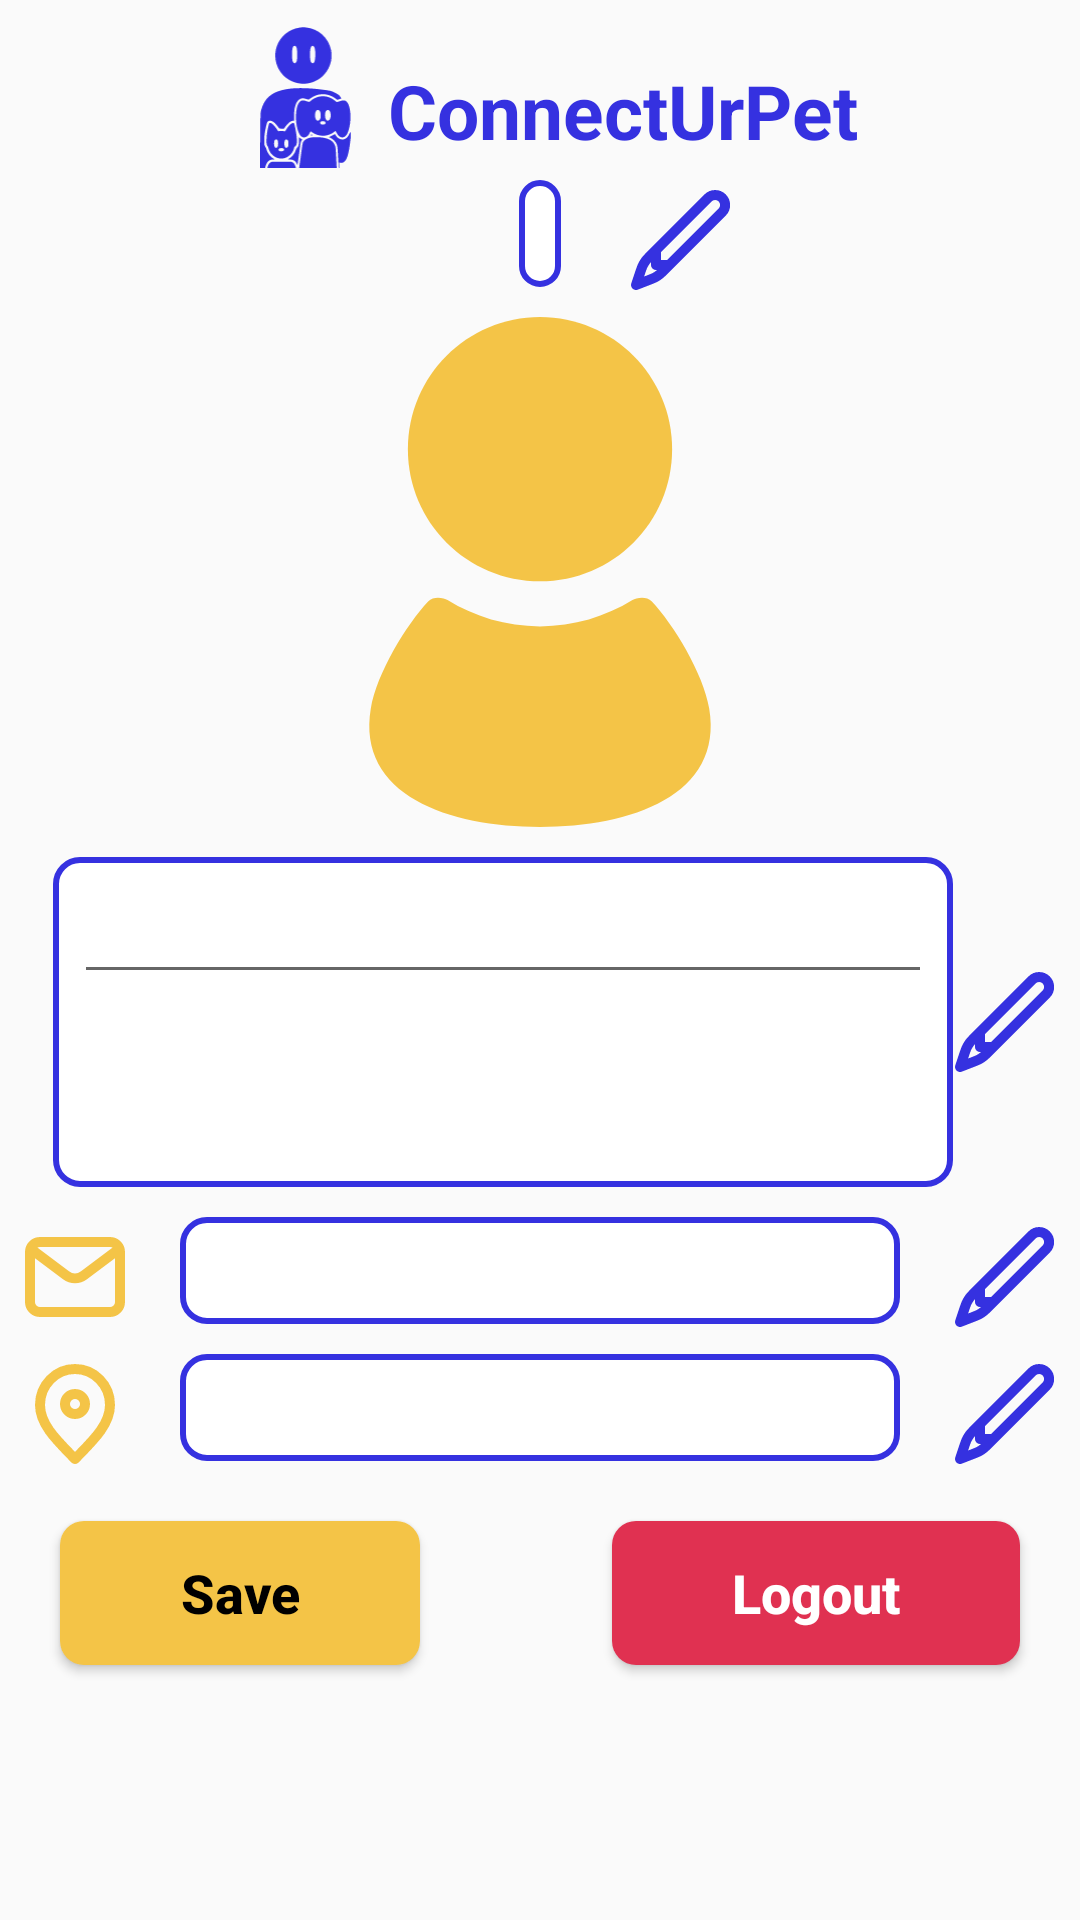

Android layout source for this screen:
<!-- AndroidManifest.xml: application theme Theme.ConnectUrPet -->
<!-- res/layout/edit_user_profile.xml -->
<?xml version="1.0" encoding="utf-8"?>
<androidx.constraintlayout.widget.ConstraintLayout xmlns:android="http://schemas.android.com/apk/res/android"
    xmlns:app="http://schemas.android.com/apk/res-auto"
    xmlns:tools="http://schemas.android.com/tools"
    android:layout_width="match_parent"
    android:layout_height="wrap_content">

    <include
        android:id="@+id/app_name"
        layout="@layout/app_name"
        app:layout_constraintEnd_toEndOf="parent"
        app:layout_constraintStart_toStartOf="parent"
        app:layout_constraintTop_toTopOf="parent" />


    <EditText
        android:id="@+id/name_field"
        style="@style/Royal_Blue_Border_Texts"
        android:layout_width="wrap_content"
        android:layout_height="wrap_content"
        android:layout_gravity="center"
        app:layout_constraintEnd_toEndOf="parent"
        app:layout_constraintStart_toStartOf="parent"
        app:layout_constraintTop_toBottomOf="@id/app_name"
        tools:text="Lorem ipsum" />

    <ImageView
        android:layout_width="40dp"
        android:layout_height="40dp"
        android:layout_marginStart="20dp"
        android:layout_marginEnd="5dp"
        android:src="@drawable/ic_pencil"
        app:layout_constraintStart_toEndOf="@id/name_field"
        app:layout_constraintTop_toBottomOf="@id/app_name"
        app:tint="@color/Royal_Blue" />

    <ImageView
        android:id="@+id/image_profile"
        android:layout_width="170dp"
        android:layout_height="170dp"
        android:layout_gravity="center"
        android:layout_marginTop="10dp"
        android:src="@drawable/ic_profile"
        app:layout_constraintEnd_toEndOf="parent"
        app:layout_constraintStart_toStartOf="parent"
        app:layout_constraintTop_toBottomOf="@id/name_field"
        app:tint="@color/Saffron" />

    <ScrollView
        android:id="@+id/scroll"
        style="@style/Royal_Blue_Border_Texts"
        android:layout_width="300dp"
        android:layout_height="110dp"
        android:layout_marginStart="20dp"
        android:layout_marginTop="10dp"
        app:layout_constraintEnd_toStartOf="@+id/ic_pencil_D"
        app:layout_constraintStart_toStartOf="parent"
        app:layout_constraintTop_toBottomOf="@id/image_profile">

        <EditText
            android:id="@+id/description_field"
            style="@style/Black_Texts"
            android:layout_width="match_parent"
            android:layout_height="wrap_content"
            tools:text="Lorem ipsum dolor sit amet, consectetur adipiscing elit, sed do eiusmod tempor incididunt ut labore et dolore magna aliqua. Ut enim ad minim veniam, quis nostrud exercitation ullamco laboris nisi ut aliquip ex ea commodo consequat." />
    </ScrollView>

    <ImageView
        android:id="@+id/ic_pencil_D"
        android:layout_width="40dp"
        android:layout_height="40dp"
        android:layout_gravity="bottom"
        android:layout_marginHorizontal="5dp"
        android:src="@drawable/ic_pencil"
        app:layout_constraintBottom_toBottomOf="@id/scroll"
        app:layout_constraintEnd_toEndOf="parent"
        app:layout_constraintTop_toTopOf="@id/scroll"
        app:tint="@color/Royal_Blue" />

    <ImageView
        android:id="@+id/ic_email"
        android:layout_width="40dp"
        android:layout_height="40dp"
        android:layout_marginStart="5dp"
        android:layout_marginTop="10dp"
        android:src="@drawable/ic_email"
        app:layout_constraintStart_toStartOf="parent"
        app:layout_constraintTop_toBottomOf="@id/scroll"
        app:tint="@color/Saffron" />

    <EditText
        android:id="@+id/email_field"
        style="@style/Royal_Blue_Border_Texts"
        android:layout_width="240dp"
        android:layout_height="wrap_content"
        android:layout_marginTop="10dp"
        app:layout_constraintEnd_toStartOf="@id/ic_pencil_E"
        app:layout_constraintStart_toEndOf="@id/ic_email"
        app:layout_constraintTop_toBottomOf="@id/scroll"
        tools:text="Lorem ipsum" />

    <ImageView
        android:id="@+id/ic_pencil_E"
        android:layout_width="40dp"
        android:layout_height="40dp"
        android:layout_marginTop="10dp"
        android:layout_marginEnd="5dp"
        android:src="@drawable/ic_pencil"
        app:layout_constraintEnd_toEndOf="parent"
        app:layout_constraintTop_toBottomOf="@id/scroll"
        app:tint="@color/Royal_Blue" />

    <ImageView
        android:id="@+id/ic_location"
        android:layout_width="40dp"
        android:layout_height="40dp"
        android:layout_marginStart="5dp"
        android:layout_marginTop="10dp"
        android:src="@drawable/ic_location"
        app:layout_constraintStart_toStartOf="parent"
        app:layout_constraintTop_toBottomOf="@id/email_field"
        app:tint="@color/Saffron" />

    <EditText
        android:id="@+id/location_field"
        style="@style/Royal_Blue_Border_Texts"
        android:layout_width="240dp"
        android:layout_height="wrap_content"
        android:layout_marginTop="10dp"
        app:layout_constraintEnd_toStartOf="@id/ic_pencil_L"
        app:layout_constraintStart_toEndOf="@id/ic_location"
        app:layout_constraintTop_toBottomOf="@id/email_field"
        tools:text="Lorem ipsum" />

    <ImageView
        android:id="@+id/ic_pencil_L"
        android:layout_width="40dp"
        android:layout_height="40dp"
        android:layout_marginTop="10dp"
        android:layout_marginEnd="5dp"
        android:src="@drawable/ic_pencil"
        app:layout_constraintEnd_toEndOf="parent"
        app:layout_constraintTop_toBottomOf="@id/email_field"
        app:tint="@color/Royal_Blue" />

    <Button
        android:id="@+id/save_btn"
        app:layout_constraintTop_toBottomOf="@id/location_field"
        app:layout_constraintStart_toStartOf="parent"
        style="@style/Button_Saffron"
        android:layout_width="wrap_content"
        android:layout_height="wrap_content"
        android:layout_gravity="start"
        android:layout_marginVertical="20dp"
        android:layout_marginStart="20dp"
        android:text="@string/save_btn" />

    <Button
        android:id="@+id/logout_btn"
        android:layout_width="wrap_content"
        android:layout_height="wrap_content"
        app:layout_constraintEnd_toEndOf="parent"
        android:layout_marginEnd="20dp"
        android:text="@string/logout"
        style="@style/Button_Blush"
        android:layout_marginTop="20dp"
        app:layout_constraintTop_toBottomOf="@id/location_field"
        />

</androidx.constraintlayout.widget.ConstraintLayout>
<!-- res/layout/app_name.xml (included above) -->
<?xml version="1.0" encoding="utf-8"?>
<androidx.constraintlayout.widget.ConstraintLayout xmlns:android="http://schemas.android.com/apk/res/android"
    xmlns:app="http://schemas.android.com/apk/res-auto"
    xmlns:tools="http://schemas.android.com/tools"
    android:layout_width="match_parent"
    android:layout_height="wrap_content">


    <androidx.constraintlayout.widget.ConstraintLayout
        android:layout_width="wrap_content"
        android:layout_height="wrap_content"
        app:layout_constraintEnd_toEndOf="parent"
        app:layout_constraintStart_toStartOf="parent"
        app:layout_constraintTop_toTopOf="parent">

        <ImageView
            android:id="@+id/app_logo"
            android:layout_width="55dp"
            android:layout_height="55dp"
            android:layout_marginVertical="5dp"
            android:src="@drawable/ic_logo"
            android:paddingVertical="4dp"
            app:layout_constraintEnd_toStartOf="@id/textView"
            app:layout_constraintStart_toStartOf="parent"
            app:layout_constraintTop_toTopOf="parent"
            app:tint="@color/Royal_Blue" />

        <TextView
            android:id="@+id/textView"
            android:layout_width="wrap_content"
            android:layout_height="wrap_content"
            android:layout_marginTop="20dp"
            android:text="@string/app_name"
            android:textColor="@color/Royal_Blue"
            android:textSize="25sp"
            android:textStyle="bold"
            app:layout_constraintStart_toEndOf="@+id/app_logo"
            app:layout_constraintTop_toTopOf="parent" />
    </androidx.constraintlayout.widget.ConstraintLayout>


</androidx.constraintlayout.widget.ConstraintLayout>
<!-- resources referenced by this layout -->
<resources>
  <color name="Royal_Blue">#3531E0</color>
  <color name="Saffron">#F4C447</color>
  <string name="app_name">ConnectUrPet</string>
  <string name="logout">Logout</string>
  <string name="save_btn">Save</string>
  <style name="Black_Texts">
          <item name="android:textColor">@color/black</item>
          <item name="android:textSize">16sp</item>
      </style>
  <style name="Button_Blush">
          <item name="android:textAllCaps">false</item>
          <item name="android:background">@drawable/blush_btn</item>
          <item name="android:textColor">@color/white</item>
          <item name="android:textStyle">bold</item>
          <item name="android:textSize">18sp</item>
          <item name="android:paddingHorizontal">40dp</item>
      </style>
  <style name="Button_Saffron">
          <item name="android:textAllCaps">false</item>
          <item name="android:background">@drawable/saffron_btn</item>
          <item name="android:textColor">@color/black</item>
          <item name="android:textStyle">bold</item>
          <item name="android:textSize">18sp</item>
          <item name="android:paddingHorizontal">40dp</item>
      </style>
  <style name="Royal_Blue_Border_Texts">
          <item name="android:background">@drawable/royal_blue_field</item>
          <item name="android:textColor">@color/black</item>
          <item name="android:layout_width">250dp</item>
          <item name="android:padding">7dp</item>
          <item name="android:layout_height">48dp</item>
          <item name="android:textSize">16sp</item>
      </style>
  <style name="Theme.ConnectUrPet" parent="Base.Theme.ConnectUrPet" />
  <color name="black">#FF000000</color>
  <!-- drawable blush_btn (drawable) -->
  <?xml version="1.0" encoding="utf-8"?>
  <selector xmlns:android="http://schemas.android.com/apk/res/android">
  
      
      <item>
          <shape android:shape="rectangle">
              <corners android:radius="8dp" />
              <solid android:color="@color/Blush" />
          </shape>
      </item>
  
  </selector>
  <color name="white">#FFFFFFFF</color>
  <!-- drawable saffron_btn (drawable) -->
  <?xml version="1.0" encoding="utf-8"?>
  <selector xmlns:android="http://schemas.android.com/apk/res/android">
  
      
      <item android:state_pressed="true">
          <shape android:shape="rectangle">
              <corners android:radius="8dp" />
              <solid android:color="@color/Saffron_pressed" />
          </shape>
      </item>
      <item>
          <shape android:shape="rectangle">
              <corners android:radius="8dp" />
              <solid android:color="@color/Saffron" />
          </shape>
      </item>
  
  
  </selector>
  <!-- drawable royal_blue_field (drawable) -->
  <?xml version="1.0" encoding="utf-8"?>
  <selector xmlns:android="http://schemas.android.com/apk/res/android">
  
      <item>
          <shape android:shape="rectangle">
              <solid android:color="@color/white" />
              <stroke
                  android:width="2dp"
                  android:color="@color/Royal_Blue" />
              <corners android:radius="8dp" />
          </shape>
  
      </item>
  
  
  
  </selector>
  <style name="Base.Theme.ConnectUrPet" parent="Theme.AppCompat.Light.NoActionBar">
          
          
      </style>
  <color name="Blush">#E03151</color>
  <color name="Saffron_pressed">#d3a419</color>
</resources>
